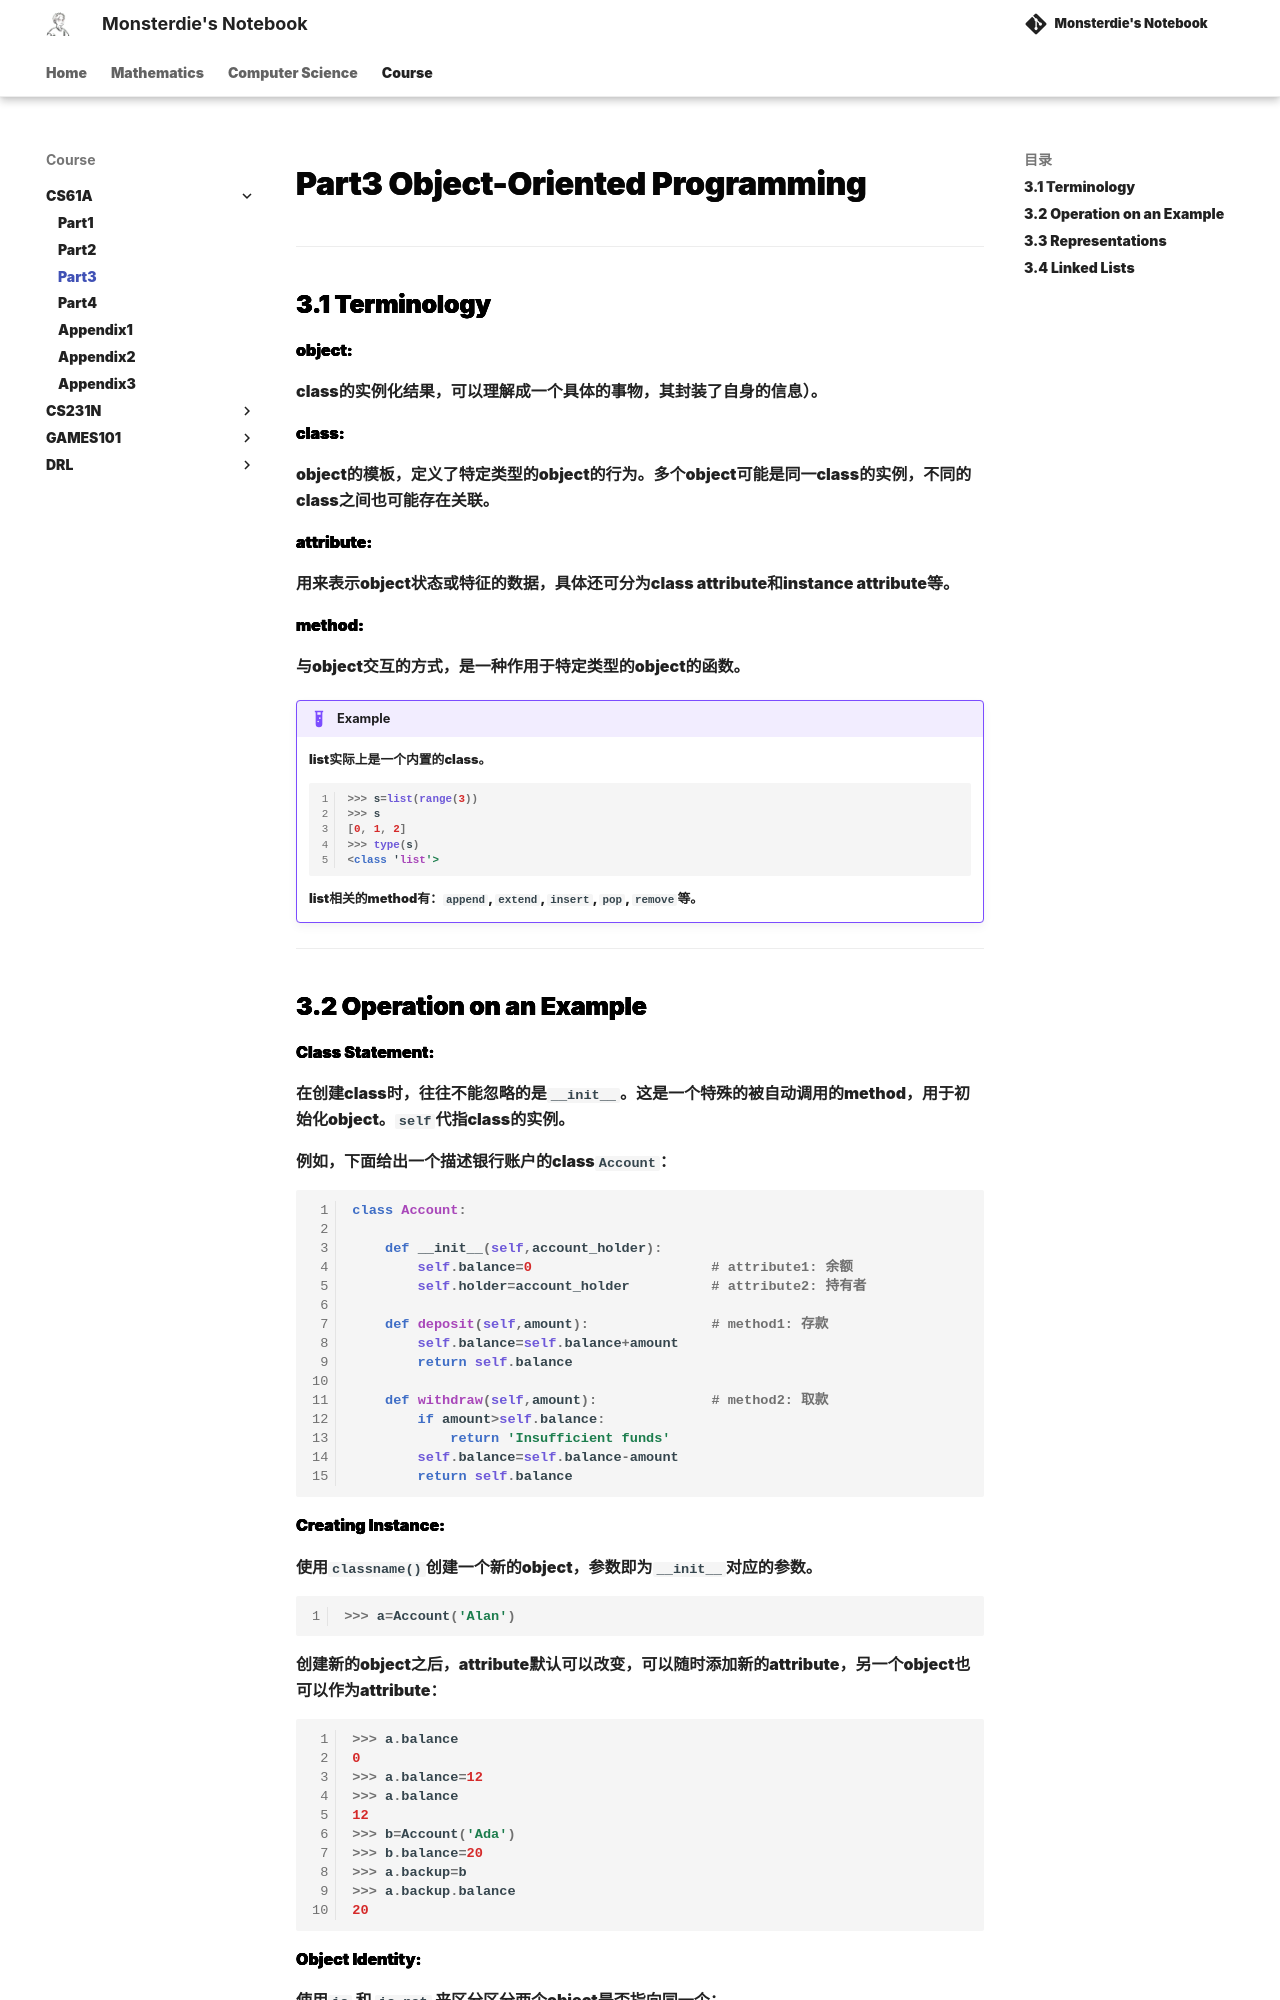

repository: monsterdie12138/Notebook · page: Course/CS61A/Part3/index.html · generator: mkdocs

---
comments: true
---

<span style="font-family: 'Times New Roman';">

# Part3 Object-Oriented Programming

***

## 3.1 Terminology

**object:**

class的实例化结果，可以理解成一个具体的事物，其封装了自身的信息）。

**class:**

object的模板，定义了特定类型的object的行为。多个object可能是同一class的实例，不同的class之间也可能存在关联。

**attribute:**

用来表示object状态或特征的数据，具体还可分为class attribute和instance attribute等。

**method:**

与object交互的方式，是一种作用于特定类型的object的函数。

!!! Example
    list实际上是一个内置的class。

    ```py linenums="1"
    >>> s=list(range(3))
    >>> s
    [0, 1, 2]
    >>> type(s)
    <class 'list'> 
    ```

    list相关的method有：`append`, `extend`, `insert`, `pop`, `remove`等。

***
